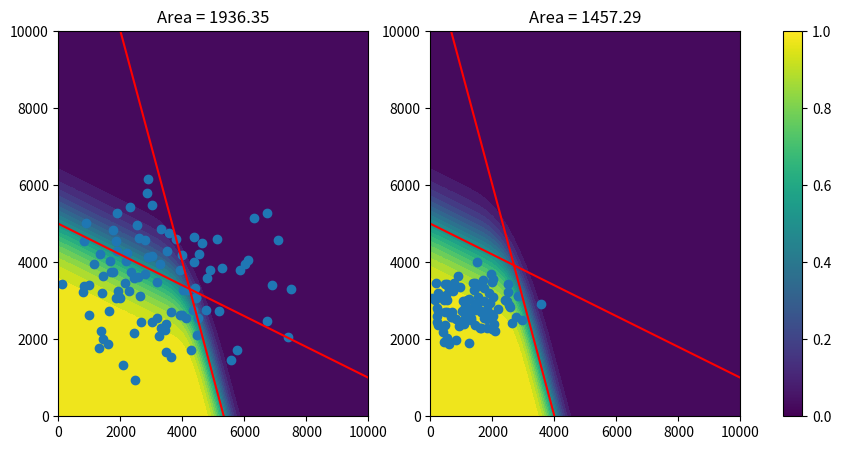

The script that saved this image:
import math
from random import choices
from scipy.stats import norm, truncnorm
import numpy as np
import matplotlib.pyplot as plt
from matplotlib.cm import ScalarMappable
from matplotlib.colors import Normalize


class ContextVariable:
    def __init__(self, name, values, distribution=None):
        self._name = name
        self._values = values
        self._distribution = distribution
        if type(distribution) is dict:
            self._distribution = [distribution[k] for k in values]

    def name(self):
        return '__CONTEXT__VARIABLE__' + self._name

    def values(self):
        return self._values

    def sample(self, nr=1):
        if self._distribution:
            return choices(self._values, weights=self._distribution, k=nr)
        else:
            return choices(self._values, k=nr)


CV_weekday = ContextVariable('weekday', range(7))
CV_weather = ContextVariable('weather', ['molto bassa', 'bassa', 'media', 'alta'],
                             {'media': 0.075, 'molto bassa': 0.65, 'bassa': 0.2, 'alta': 0.075})


class PresenceVariable:
    def __init__(self, cvs: list[ContextVariable], stats):
        self.cvs = cvs
        self.stats = stats

    def sample(self, cvs=None, nr=1):
        all_cvs = []
        if cvs is not None:
            for cv in self.cvs:
                # TODO: simplify!
                if cv.name() in cvs.keys():
                    all_cvs.append(cvs[cv.name()])
                else:
                    all_cvs.append(None)
        stats = self.stats(*all_cvs)
        return truncnorm.rvs(-stats['mean'] / stats['std'], 10, loc=stats['mean'], scale=stats['std'], size=nr)


def tourist_presences_stats(w=None, p=None):
    stats_map = {(-1, '*'): {'mean': 3292.75, 'std': 1127.9532044010873},
                 (0, '*'): {'mean': 3037.4615384615386, 'std': 1171.188258094076},
                 (1, '*'): {'mean': 2945.230769230769, 'std': 1117.096247259396},
                 (2, '*'): {'mean': 3031.4615384615386, 'std': 1151.6471258871368},
                 (3, '*'): {'mean': 3136.4615384615386, 'std': 1167.2054671582473},
                 (4, '*'): {'mean': 3361.230769230769, 'std': 994.882920569564},
                 (5, '*'): {'mean': 3858.5, 'std': 1151.389511717172},
                 (6, '*'): {'mean': 3635.3846153846152, 'std': 1051.836927986902},
                 (-1, 'media'): {'mean': 3374.0, 'std': 814.3095234614416},
                 (0, 'media'): {'mean': 3205.7307692307695, 'std': 976.5806430255634},
                 (1, 'media'): {'mean': 3159.6153846153848, 'std': 953.7620839425122},
                 (2, 'media'): {'mean': 3202.7307692307695, 'std': 968.3993093124825},
                 (3, 'media'): {'mean': 2884.0, 'std': 974.9187287888266},
                 (4, 'media'): {'mean': 3367.6153846153848, 'std': 900.0792392611492},
                 (5, 'media'): {'mean': 3619.0, 'std': 982.878425849301},
                 (6, 'media'): {'mean': 3504.6923076923076, 'std': 925.4841044492125},
                 (-1, 'molto bassa'): {'mean': 3897.4615384615386, 'std': 1067.3545326935837},
                 (0, 'molto bassa'): {'mean': 4197.2, 'std': 531.3583536559861},
                 (1, 'molto bassa'): {'mean': 2849.0, 'std': 1111.0871552973092},
                 (2, 'molto bassa'): {'mean': 1768.0, 'std': 1108.7000405335853},
                 (3, 'molto bassa'): {'mean': 4418.0, 'std': 788.4484764396466},
                 (4, 'molto bassa'): {'mean': 4071.2, 'std': 765.3529904560378},
                 (5, 'molto bassa'): {'mean': 4236.6, 'std': 1349.955295556116},
                 (6, 'molto bassa'): {'mean': 4130.333333333333, 'std': 919.204728737474},
                 (-1, 'bassa'): {'mean': 3494.875, 'std': 1279.9593115742837},
                 (0, 'bassa'): {'mean': 3266.1682692307695, 'std': 1224.3664960108872},
                 (1, 'bassa'): {'mean': 3220.0528846153848, 'std': 1195.758229578351},
                 (2, 'bassa'): {'mean': 3111.0, 'std': 620.8397538817887},
                 (3, 'bassa'): {'mean': 1653.0, 'std': 1222.2829075993866},
                 (4, 'bassa'): {'mean': 1827.0, 'std': 1128.4545441041175},
                 (5, 'bassa'): {'mean': 4564.666666666667, 'std': 140.25809542886762},
                 (6, 'bassa'): {'mean': 4563.0, 'std': 1160.3053349159973},
                 (-1, 'alta'): {'mean': 2839.3333333333335, 'std': 401.7229559451804},
                 (0, 'alta'): {'mean': 2670.0, 'std': 685.9250753616163},
                 (1, 'alta'): {'mean': 3298.0, 'std': 669.8979075383895},
                 (2, 'alta'): {'mean': 2935.397435897436, 'std': 680.1787174097348},
                 (3, 'alta'): {'mean': 2987.897435897436, 'std': 684.7577896323534},
                 (4, 'alta'): {'mean': 2550.0, 'std': 632.1924609409538},
                 (5, 'alta'): {'mean': 3348.916666666667, 'std': 680.1026379093822},
                 (6, 'alta'): {'mean': 3237.3589743589746, 'std': 650.0361835184224}}
    if w is None:
        w = -1
    if p is None:
        p = '*'
    return stats_map[w, p]


def excursionist_presences_stats(w=None, p=None):
    stats_map = {(-1, '*'): {'mean': 3198.0760869565215, 'std': 1849.4465714155635},
                 (0, '*'): {'mean': 2830.0, 'std': 2083.9047483030504},
                 (1, '*'): {'mean': 2861.0, 'std': 2259.344189508687},
                 (2, '*'): {'mean': 2746.230769230769, 'std': 1543.493070594863},
                 (3, '*'): {'mean': 2810.3076923076924, 'std': 1691.1208011560157},
                 (4, '*'): {'mean': 2940.153846153846, 'std': 1752.114714954182},
                 (5, '*'): {'mean': 3690.5, 'std': 1471.7294771275576},
                 (6, '*'): {'mean': 4470.461538461538, 'std': 1752.059388994592},
                 (-1, 'media'): {'mean': 2647.0, 'std': 1876.980820360187},
                 (0, 'media'): {'mean': 2738.5, 'std': 1977.7384164803868},
                 (1, 'media'): {'mean': 2754.0, 'std': 2059.307094704439},
                 (2, 'media'): {'mean': 2696.6153846153848, 'std': 1702.0889782456761},
                 (3, 'media'): {'mean': 1223.0, 'std': 1781.628835835903},
                 (4, 'media'): {'mean': 2793.576923076923, 'std': 1813.4733841553495},
                 (5, 'media'): {'mean': 3359.0, 'std': 2001.1121907579295},
                 (6, 'media'): {'mean': 3558.730769230769, 'std': 1813.4447521981024},
                 (-1, 'molto bassa'): {'mean': 4346.038461538462, 'std': 1769.3315682656935},
                 (0, 'molto bassa'): {'mean': 4691.8, 'std': 1950.4303884014932},
                 (1, 'molto bassa'): {'mean': 2945.5, 'std': 1906.8120865290668},
                 (2, 'molto bassa'): {'mean': 1126.0, 'std': 1652.5589294191113},
                 (3, 'molto bassa'): {'mean': 4809.333333333333, 'std': 1678.8878263104218},
                 (4, 'molto bassa'): {'mean': 4475.6, 'std': 1484.8472311992234},
                 (5, 'molto bassa'): {'mean': 4684.0, 'std': 1469.9692173647718},
                 (6, 'molto bassa'): {'mean': 5468.0, 'std': 1604.9012430676225},
                 (-1, 'bassa'): {'mean': 2776.875, 'std': 1316.2643500777929},
                 (0, 'bassa'): {'mean': 2803.4375, 'std': 1656.19127190948},
                 (1, 'bassa'): {'mean': 2818.9375, 'std': 1724.4982491164465},
                 (2, 'bassa'): {'mean': 2672.5, 'std': 287.79245994292484},
                 (3, 'bassa'): {'mean': 1114.0, 'std': 1491.9658247549303},
                 (4, 'bassa'): {'mean': 1049.0, 'std': 1518.6329828305797},
                 (5, 'bassa'): {'mean': 3376.0, 'std': 986.9240092327271},
                 (6, 'bassa'): {'mean': 4579.0, 'std': 1518.6090059500705},
                 (-1, 'alta'): {'mean': 1169.0, 'std': 697.5507150021423},
                 (0, 'alta'): {'mean': 900.0, 'std': 1205.6654789680063},
                 (1, 'alta'): {'mean': 1961.0, 'std': 1255.3912357618722},
                 (2, 'alta'): {'mean': 1957.6153846153845, 'std': 1037.624544329161},
                 (3, 'alta'): {'mean': 1989.6538461538462, 'std': 1086.1134949909122},
                 (4, 'alta'): {'mean': 646.0, 'std': 1105.5265135590664},
                 (5, 'alta'): {'mean': 2429.75, 'std': 1013.2156478559028},
                 (6, 'alta'): {'mean': 2819.730769230769, 'std': 1105.5090589947213}}
    if w is None:
        w = -1
    if p is None:
        p = '*'
    return stats_map[w, p]


PV_tourists = PresenceVariable([CV_weekday, CV_weather], tourist_presences_stats)
PV_excursionists = PresenceVariable([CV_weekday, CV_weather], excursionist_presences_stats)


class Constraint:
    def __init__(self, a, b, sigma):
        self.a = a
        self.b = b
        self.sigma = sigma

    def plot_line(self, x0, y0, x1, y1, delta):
        # @TODO: manage cases where x0 > x1 and/or y0 > y1
        delta_x = delta / (math.sqrt(1 + self.b ** 2))
        delta_y = delta_x * self.b
        r = math.ceil(abs((x1 - x0) / delta_x))
        xs = [x0 + delta_x * i for i in range(r) if y0 <= self.a + self.b * x0 + delta_y * i <= y1]
        ys = [self.a + self.b * x0 + delta_y * i for i in range(r) if y0 <= self.a + self.b * x0 + delta_y * i <= y1]
        return xs, ys

    def probability(self, x, y):
        dist = (self.b * x - y + self.a) / np.sqrt((self.b ** 2 + 1))
        prob = norm.cdf(dist, scale=self.sigma)
        return prob


c1 = Constraint(5000, -0.4, 800)
c2 = Constraint(16000, -3.0, 300)
c3 = Constraint(12000, -3.0, 300)

[x1, y1] = c1.plot_line(0, 0, 10000, 10000, 10)
[x2, y2] = c2.plot_line(0, 0, 10000, 10000, 10)
[x3, y3] = c3.plot_line(0, 0, 10000, 10000, 10)

xx = np.linspace(0, 10000, 100)
yy = np.linspace(0, 10000, 100)
xx, yy = np.meshgrid(xx, yy)
zz1 = c1.probability(xx, yy)
zz2 = c2.probability(xx, yy)
zz3 = c3.probability(xx, yy)

zzA = zz1 * zz2
zzB = zz1 * zz3

sample_tourists_all = PV_tourists.sample(nr=100)
sample_excursionists_all = PV_excursionists.sample(nr=100)

bad = {CV_weather.name(): 'alta'}
sample_tourists_bad = PV_tourists.sample(cvs=bad, nr=100)
sample_excursionists_bad = PV_excursionists.sample(cvs=bad, nr=100)

fig, (axA, axB) = plt.subplots(1, 2, figsize=(11, 5))
axA.plot(x1, y1, color='red')
axA.plot(x2, y2, color='red')
axA.contourf(xx, yy, zzA, levels=20)
axA.scatter(sample_excursionists_all, sample_tourists_all)
axA.set_title(f'Area = {zzA.sum():.2f}')
axB.plot(x1, y1, color='red')
axB.plot(x3, y3, color='red')
axB.contourf(xx, yy, zzB, levels=20)
axB.scatter(sample_excursionists_bad, sample_tourists_bad)
axB.set_title(f'Area = {zzB.sum():.2f}')
fig.colorbar(mappable=ScalarMappable(Normalize(0, 1)), ax=[axA, axB])
fig.show()
